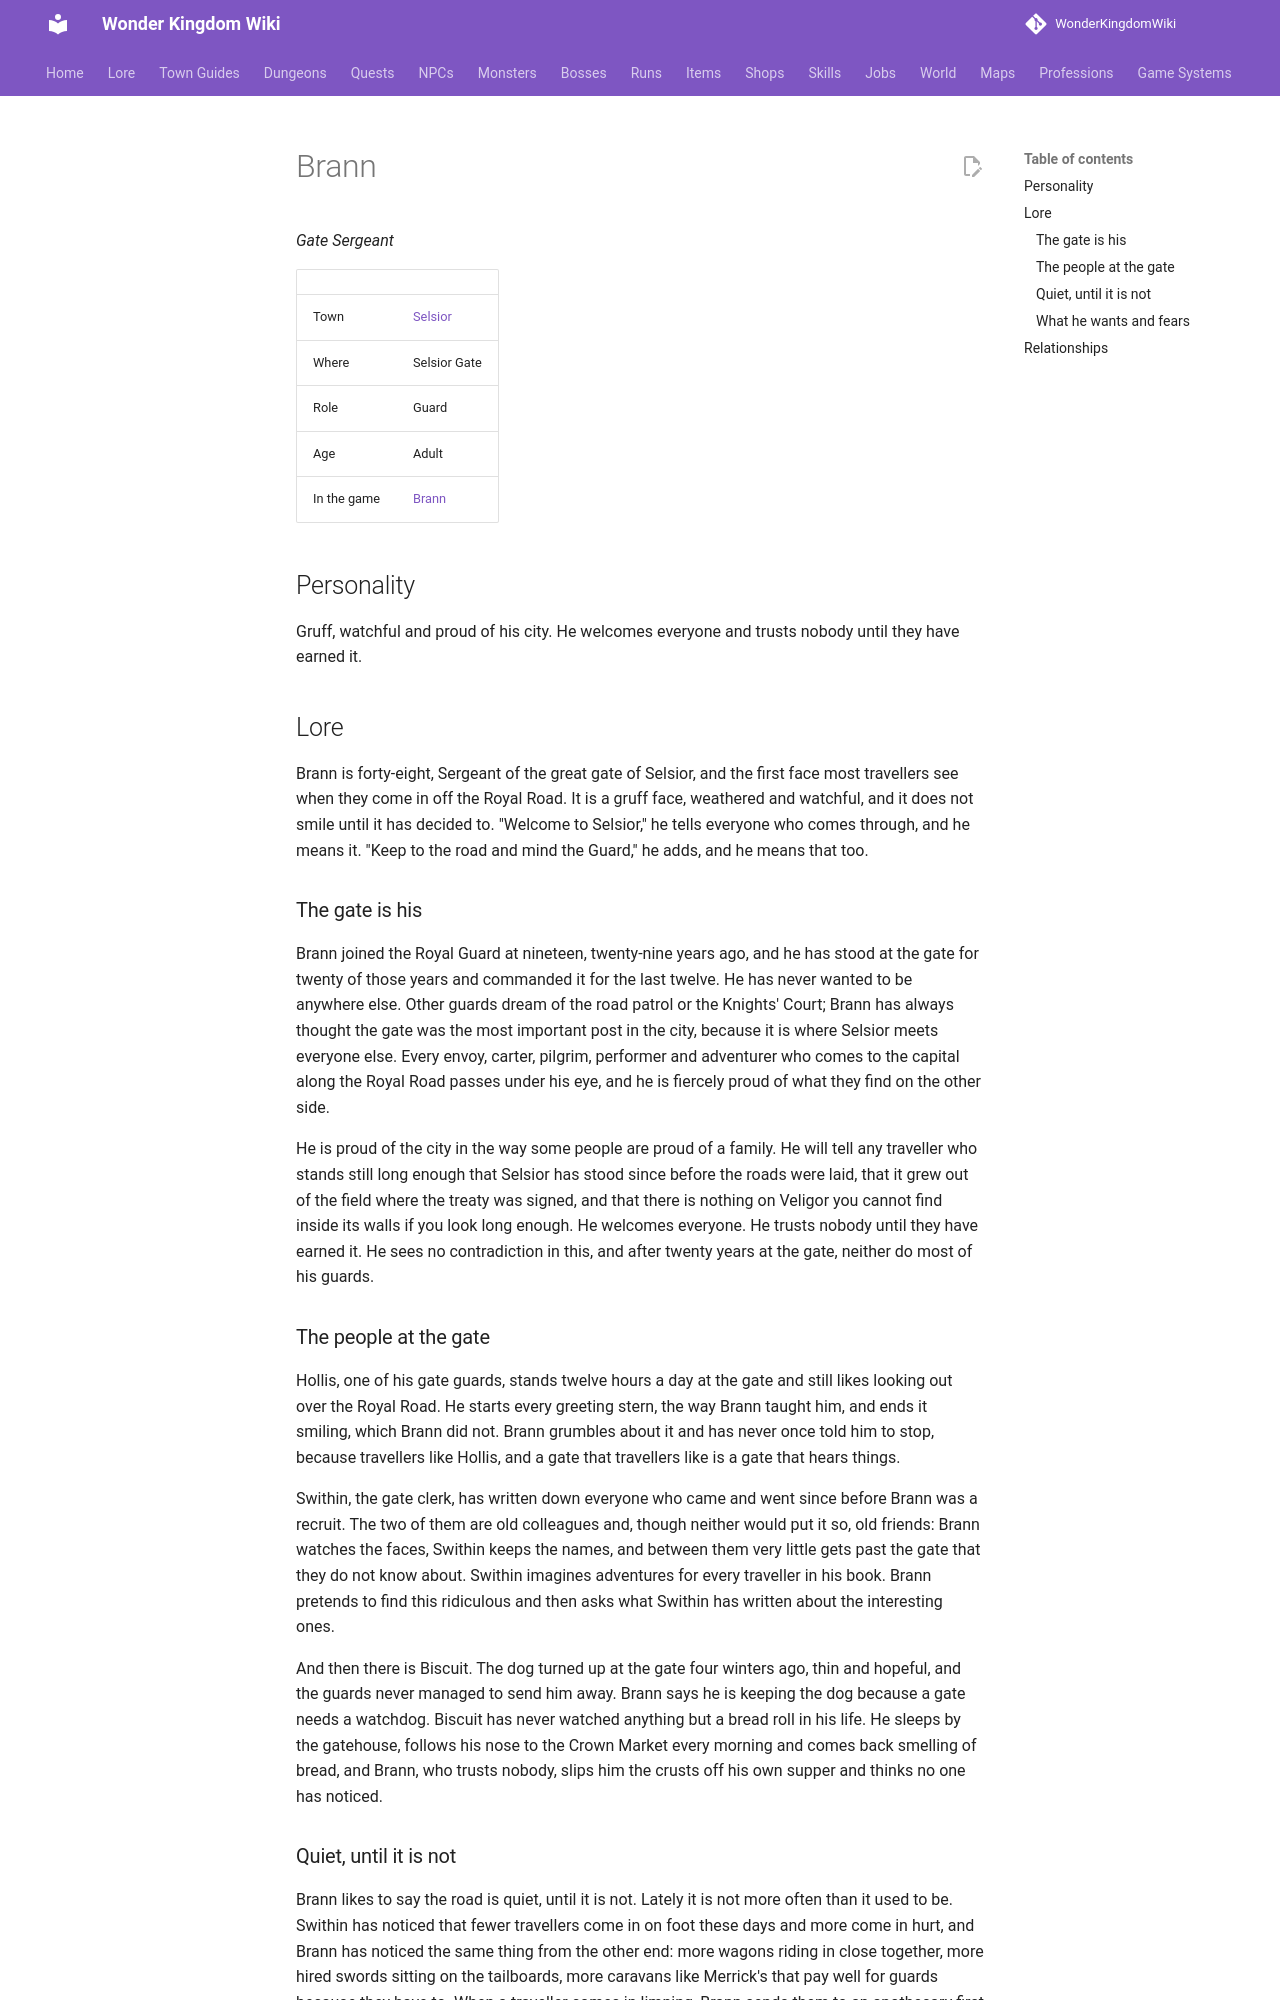

repository: alonohana627/WonderKingdomWiki · page: lore/people/selsior/brann/index.html · generator: mkdocs

<!-- Generated by tools/people.py from data/people/. Do not edit: changes are overwritten. -->

# Brann

*Gate Sergeant*

|  |  |
|---|---|
| Town | [Selsior](../../towns/selsior.md) |
| Where | Selsior Gate |
| Role | Guard |
| Age | Adult |
| In the game | [Brann](../../../npcs/brann.md) |

## Personality

Gruff, watchful and proud of his city. He welcomes everyone and trusts nobody until they have earned it.

## Lore

Brann is forty-eight, Sergeant of the great gate of Selsior, and the first face most travellers see when they come in off the Royal Road. It is a gruff face, weathered and watchful, and it does not smile until it has decided to. "Welcome to Selsior," he tells everyone who comes through, and he means it. "Keep to the road and mind the Guard," he adds, and he means that too.

### The gate is his

Brann joined the Royal Guard at nineteen, twenty-nine years ago, and he has stood at the gate for twenty of those years and commanded it for the last twelve. He has never wanted to be anywhere else. Other guards dream of the road patrol or the Knights' Court; Brann has always thought the gate was the most important post in the city, because it is where Selsior meets everyone else. Every envoy, carter, pilgrim, performer and adventurer who comes to the capital along the Royal Road passes under his eye, and he is fiercely proud of what they find on the other side.

He is proud of the city in the way some people are proud of a family. He will tell any traveller who stands still long enough that Selsior has stood since before the roads were laid, that it grew out of the field where the treaty was signed, and that there is nothing on Veligor you cannot find inside its walls if you look long enough. He welcomes everyone. He trusts nobody until they have earned it. He sees no contradiction in this, and after twenty years at the gate, neither do most of his guards.

### The people at the gate

Hollis, one of his gate guards, stands twelve hours a day at the gate and still likes looking out over the Royal Road. He starts every greeting stern, the way Brann taught him, and ends it smiling, which Brann did not. Brann grumbles about it and has never once told him to stop, because travellers like Hollis, and a gate that travellers like is a gate that hears things.

Swithin, the gate clerk, has written down everyone who came and went since before Brann was a recruit. The two of them are old colleagues and, though neither would put it so, old friends: Brann watches the faces, Swithin keeps the names, and between them very little gets past the gate that they do not know about. Swithin imagines adventures for every traveller in his book. Brann pretends to find this ridiculous and then asks what Swithin has written about the interesting ones.

And then there is Biscuit. The dog turned up at the gate four winters ago, thin and hopeful, and the guards never managed to send him away. Brann says he is keeping the dog because a gate needs a watchdog. Biscuit has never watched anything but a bread roll in his life. He sleeps by the gatehouse, follows his nose to the Crown Market every morning and comes back smelling of bread, and Brann, who trusts nobody, slips him the crusts off his own supper and thinks no one has noticed.
